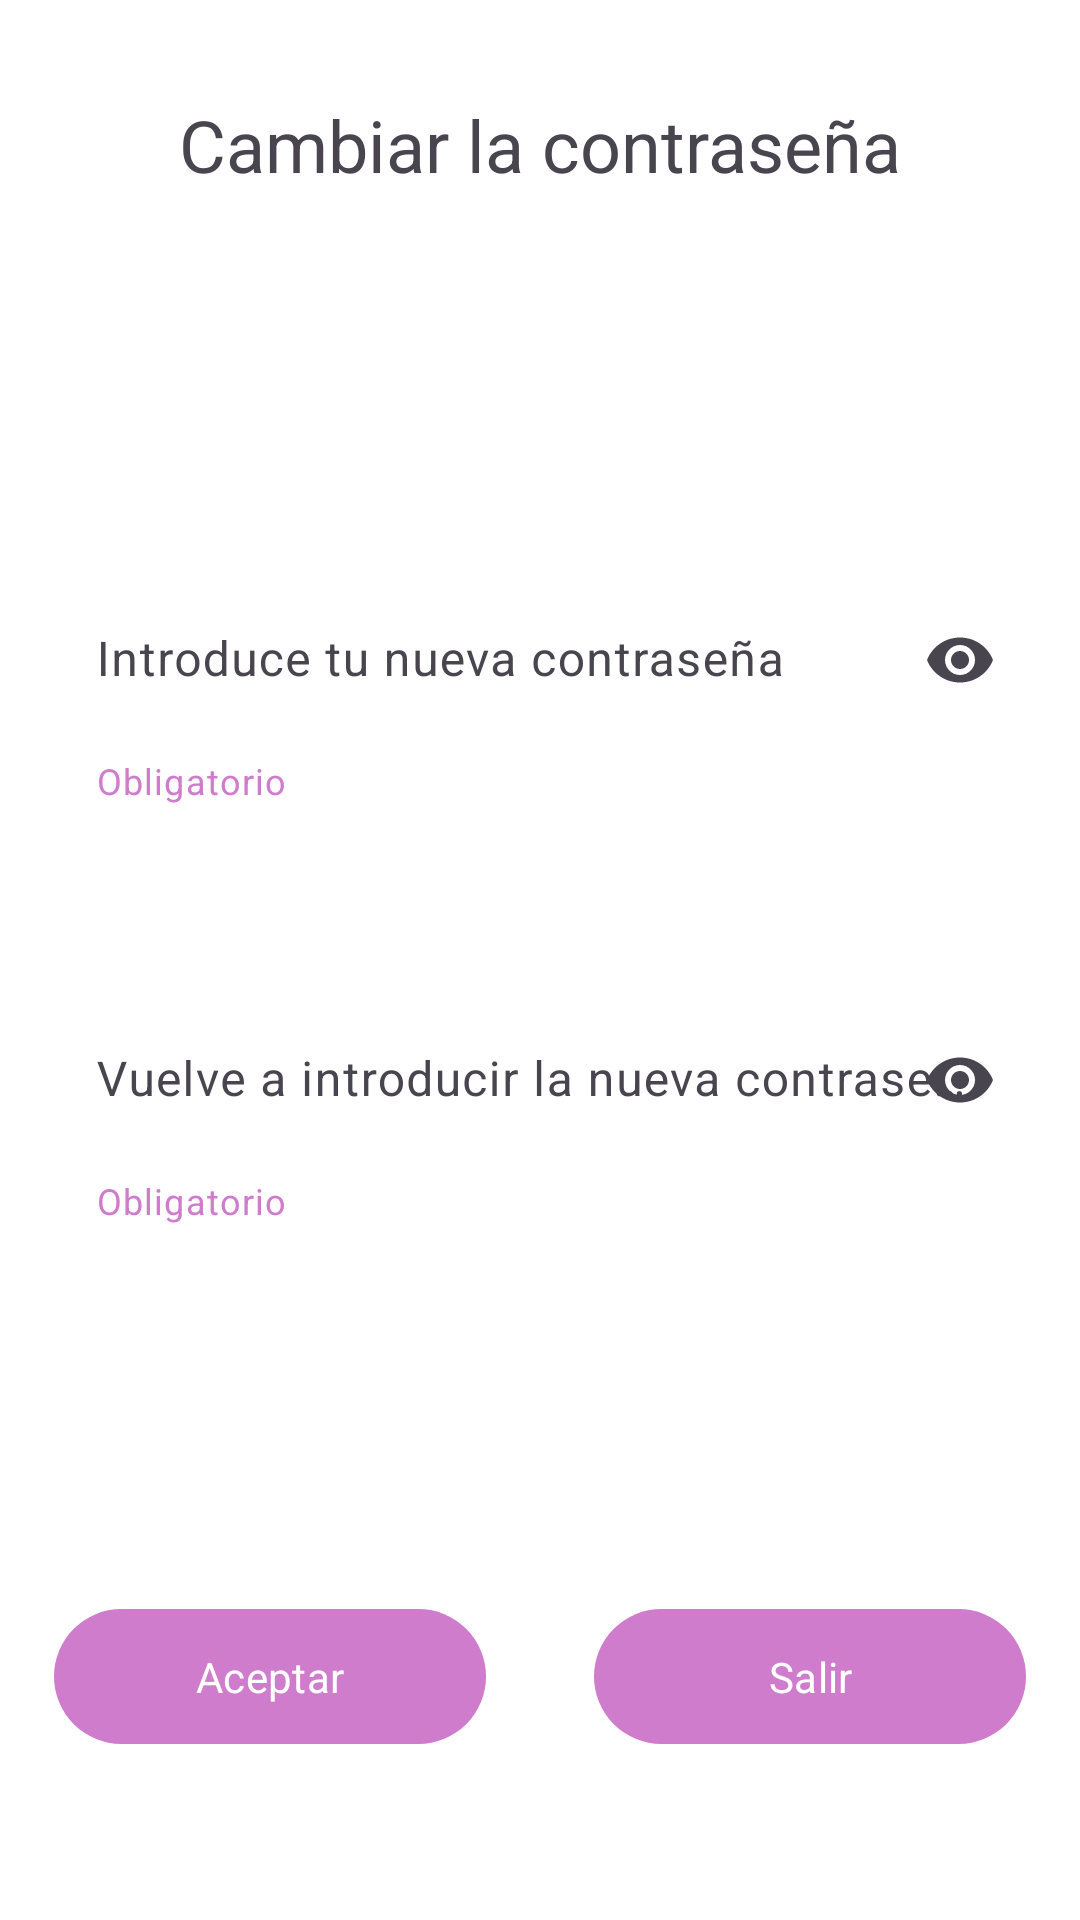

Produce the Android XML layout that renders to this screen, including the resource entries it uses.
<!-- AndroidManifest.xml: application theme Theme.BanconManufe.TemaPropio -->
<!-- res/layout/activity_password.xml -->
<androidx.constraintlayout.widget.ConstraintLayout xmlns:android="http://schemas.android.com/apk/res/android"
    xmlns:app="http://schemas.android.com/apk/res-auto"
    xmlns:tools="http://schemas.android.com/tools"
    android:id="@+id/main"
    android:layout_width="match_parent"
    android:layout_height="match_parent"
    android:visibility="visible"
    tools:context=".activities.PasswordActivity"
    >

    <TextView
        android:id="@+id/textView"
        android:layout_width="wrap_content"
        android:layout_height="wrap_content"
        android:layout_marginStart="16dp"
        android:layout_marginTop="32dp"
        android:layout_marginEnd="16dp"
        android:text="@string/cambiar_la_contrase_a"
        android:textSize="24sp"
        app:layout_constraintEnd_toEndOf="parent"
        app:layout_constraintStart_toStartOf="parent"
        app:layout_constraintTop_toTopOf="parent" />

    <com.google.android.material.textfield.TextInputLayout
        android:id="@+id/password1"
        android:layout_width="0dp"
        android:layout_height="wrap_content"
        android:layout_marginStart="16dp"
        android:layout_marginTop="128dp"
        android:layout_marginEnd="16dp"
        android:ems="10"
        app:helperText="Obligatorio"
        android:inputType="text"
        app:endIconMode="password_toggle"
        app:layout_constraintEnd_toEndOf="parent"
        app:layout_constraintStart_toStartOf="parent"
        app:layout_constraintTop_toBottomOf="@id/textView">

        <com.google.android.material.textfield.TextInputEditText
            android:id="@+id/tietCambiocpntrasena1"
            android:layout_width="match_parent"
            android:layout_height="wrap_content"
            android:hint="@string/introduce_tu_nueva_contrase_a"
            android:inputType="textPassword"/>

    </com.google.android.material.textfield.TextInputLayout>

    <com.google.android.material.textfield.TextInputLayout
        android:id="@+id/password2"
        android:layout_width="0dp"
        android:layout_height="wrap_content"
        android:layout_marginStart="16dp"
        android:layout_marginTop="64dp"
        android:layout_marginEnd="16dp"
        android:ems="10"
        android:inputType="text"
        app:endIconMode="password_toggle"
        app:helperText="Obligatorio"
        app:layout_constraintEnd_toEndOf="parent"
        app:layout_constraintHorizontal_bias="0.0"
        app:layout_constraintStart_toStartOf="parent"
        app:layout_constraintTop_toBottomOf="@id/password1">

        <com.google.android.material.textfield.TextInputEditText
            android:id="@+id/tietCambiocpntrasena2"
            android:layout_width="match_parent"
            android:layout_height="wrap_content"
            android:hint="@string/vuelve_a_introducir_la_nueva_contrasena"
            android:inputType="textPassword" />

    </com.google.android.material.textfield.TextInputLayout>

    <TextView
        android:id="@+id/mensaje"
        android:layout_width="0dp"
        android:layout_height="wrap_content"
        android:layout_marginStart="16dp"
        android:layout_marginTop="64dp"
        android:layout_marginEnd="16dp"
        app:layout_constraintEnd_toEndOf="parent"
        app:layout_constraintStart_toStartOf="parent"
        app:layout_constraintTop_toBottomOf="@id/password2"
        android:textSize="16dp"/>

    <androidx.constraintlayout.widget.Guideline
        android:id="@+id/guideline"
        android:layout_width="wrap_content"
        android:layout_height="wrap_content"
        android:orientation="vertical"
        app:layout_constraintGuide_percent="0.5" />

    <com.google.android.material.button.MaterialButton
        android:id="@+id/btAceptar"
        android:layout_width="0dp"
        android:layout_height="53dp"
        android:layout_marginTop="124dp"
        android:text="@string/aceptar"
        app:layout_constraintEnd_toStartOf="@+id/guideline"
        app:layout_constraintStart_toStartOf="parent"
        app:layout_constraintTop_toBottomOf="@id/password2"
        app:layout_constraintWidth_percent="0.4"/>

    <com.google.android.material.button.MaterialButton
        android:id="@+id/btSalir"
        android:layout_width="0dp"
        android:layout_height="53dp"
        android:layout_marginTop="124dp"
        android:text="@string/salir"
        app:layout_constraintStart_toEndOf="@+id/guideline"
        app:layout_constraintEnd_toEndOf="parent"
        app:layout_constraintTop_toBottomOf="@id/password2"
        app:layout_constraintWidth_percent="0.4"/>



</androidx.constraintlayout.widget.ConstraintLayout>
<!-- resources referenced by this layout -->
<resources>
  <string name="aceptar">Aceptar</string>
  <string name="cambiar_la_contrase_a">Cambiar la contraseña</string>
  <string name="introduce_tu_nueva_contrase_a">Introduce tu nueva contraseña</string>
  <string name="salir">Salir</string>
  <string name="vuelve_a_introducir_la_nueva_contrasena">Vuelve a introducir la nueva contrasena</string>
  <style name="Theme.BanconManufe.TemaPropio">
  
          <item name="colorPrimary">@color/lila </item>
          <item name="fontFamily">@font/gatewayheaven</item>
          <item name="android:windowBackground">@drawable/bc</item>
          <item name="textInputStyle">@style/CustomTextInputLayout</item>
      </style>
  <color name="lila">#D07CCD</color>
  <style name="CustomTextInputLayout" parent="Widget.Material3.TextInputLayout.FilledBox">
  
          <item name="boxBackgroundColor">@android:color/white</item>
          <item name="helperTextTextColor">@color/lila</item>
          <item name="boxStrokeColor">@android:color/transparent</item>
          <item name="boxStrokeWidth">0dp</item>
          <item name="boxCornerRadiusTopStart">16dp</item>
          <item name="boxCornerRadiusTopEnd">16dp</item>
          <item name="boxCornerRadiusBottomStart">16dp</item>
          <item name="boxCornerRadiusBottomEnd">16dp</item>
      </style>
</resources>
